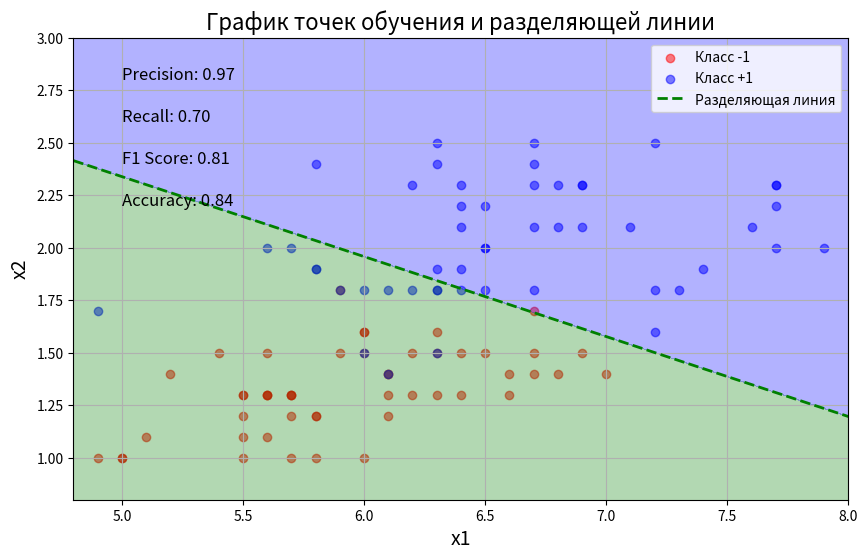

Python code for this plot:
import numpy as np
import matplotlib.pyplot as plt

# Логарифмическая функция потерь
def loss(w, x, y):
    M = np.dot(w, x) * y
    return np.exp(-M)

def df(w, x, y):
    M = np.dot(w, x) * y
    return -np.exp(-M) * x * y / (1 + np.exp(-M)) / np.log(2)

data_x = [(5.8, 1.2), (5.6, 1.5), (6.5, 1.5), (6.1, 1.3), (6.4, 1.3), (7.7, 2.0), (6.0, 1.8), 
           (5.6, 1.3), (6.0, 1.6), (5.8, 1.9), (5.7, 2.0), (6.3, 1.5), (6.2, 1.8), (7.7, 2.3), 
           (5.8, 1.2), (6.3, 1.8), (6.0, 1.0), (6.2, 1.3), (5.7, 1.3), (6.3, 1.9), (6.7, 2.5), 
           (5.5, 1.2), (4.9, 1.0), (6.1, 1.4), (6.0, 1.6), (7.2, 2.5), (7.3, 1.8), (6.6, 1.4), 
           (5.6, 2.0), (5.5, 1.0), (6.4, 2.2), (5.6, 1.3), (6.6, 1.3), (6.9, 2.1), (6.8, 2.1), 
           (5.7, 1.3), (7.0, 1.4), (6.1, 1.4), (6.1, 1.8), (6.7, 1.7), (6.0, 1.5), (6.5, 1.8), 
           (6.4, 1.5), (6.9, 1.5), (5.6, 1.3), (6.7, 1.4), (5.8, 1.9), (6.3, 1.3), (6.7, 2.1), 
           (6.2, 2.3), (6.3, 2.4), (6.7, 1.8), (6.4, 2.3), (6.2, 1.5), (6.1, 1.4), (7.1, 2.1), 
           (5.7, 1.0), (6.8, 1.4), (6.8, 2.3), (5.1, 1.1), (4.9, 1.7), (5.9, 1.8), (7.4, 1.9), 
           (6.5, 2.0), (6.7, 1.5), (6.5, 2.0), (5.8, 1.0), (6.4, 2.1), (7.6, 2.1), (5.8, 2.4), 
           (7.7, 2.2), (6.3, 1.5), (5.0, 1.0), (6.3, 1.6), (7.7, 2.3), (6.4, 1.9), (6.5, 2.2), 
           (5.7, 1.2), (6.9, 2.3), (5.7, 1.3), (6.1, 1.2), (5.4, 1.5), (5.2, 1.4), (6.7, 2.3), 
           (7.9, 2.0), (5.6, 1.1), (7.2, 1.8), (5.5, 1.3), (7.2, 1.6), (6.3, 2.5), (6.3, 1.8), 
           (6.7, 2.4), (5.0, 1.0), (6.4, 1.8), (6.9, 2.3), (5.5, 1.3), (5.5, 1.1), (5.9, 1.5), 
           (6.0, 1.5), (5.9, 1.8)]
data_y = [-1, -1, -1, -1, -1, 1, 1, -1, -1, 1, 1, -1, 1, 1, -1, 1, -1, -1, -1, 1, 1, -1, 
           -1, -1, -1, 1, 1, -1, 1, -1, 1, -1, -1, 1, 1, -1, -1, 1, 1, -1, 1, 1, -1, 
           -1, -1, -1, 1, -1, 1, 1, 1, 1, 1, -1, -1, 1, -1, -1, 1, -1, 1, -1, 1, 1, 
           -1, 1, -1, 1, 1, 1, 1, 1, -1, -1, 1, 1, 1, -1, 1, -1, -1, -1, -1, 1, 1, 
           -1, 1, -1, 1, 1, 1, 1, -1, 1, 1, -1, -1, -1, -1, 1]

x_train = np.array([[1, x[0], x[1]] for x in data_x])
y_train = np.array(data_y)

n_train = len(x_train)  # размер обучающей выборки
w = np.zeros(3)  # начальные весовые коэффициенты
nt = np.array([0.5, 0.01, 0.01])  # шаг обучения для каждого параметра w0, w1, w2
N = 500  # число итераций алгоритма SGD

np.random.seed(0)

for i in range(N):
    k = np.random.randint(0, n_train - 1) 
    w -= nt * df(w, x_train[k], y_train[k])

# Прогнозирование
predict = np.sign(w @ x_train.T)

TP = np.sum((predict == 1) & (y_train == 1))
TN = np.sum((predict == -1) & (y_train == -1))
FP = np.sum((predict == 1) & (y_train == -1))
FN = np.sum((predict == -1) & (y_train == 1))

precision = TP / (TP + FP) 
recall = TP / (TP + FN) 
f1 = 2 * precision * recall / (precision + recall)
accuracy = (TP + TN) / (TP + TN + FP + FN)

print(f"Precision: {precision:.2f}, Recall: {recall:.2f}, F1 Score: {f1:.2f}")
print(f"Weights: {w}")

# Визуализация
plt.figure(figsize=(10, 6))

# Рисование обучающей выборки
plt.scatter(x_train[y_train == -1][:, 1], x_train[y_train == -1][:, 2], color='red', label='Класс -1', alpha=0.5)
plt.scatter(x_train[y_train == 1][:, 1], x_train[y_train == 1][:, 2], color='blue', label='Класс +1', alpha=0.5)

# Закрашивание областей предсказания
xx, yy = np.meshgrid(np.linspace(4.8, 8, 200), np.linspace(0.8, 3, 200))  # Увеличен диапазон
grid = np.c_[np.ones(xx.ravel().shape), xx.ravel(), yy.ravel()]
zz = grid @ w
zz = zz.reshape(xx.shape)

plt.contourf(xx, yy, zz, levels=[-np.inf, 0, np.inf], colors=['green', 'blue'], alpha=0.3)

# Рисование разделяющей линии
x = np.linspace(4.8, 8, 100)
y = - (w[0] + w[1] * x) / w[2]
plt.plot(x, y, color='green', label='Разделяющая линия', linewidth=2, linestyle='dashed')

# Добавление precision и recall на график
plt.text(5.0, 2.8, f'Precision: {precision:.2f}', fontsize=12, color='black')
plt.text(5.0, 2.6, f'Recall: {recall:.2f}', fontsize=12, color='black')
plt.text(5.0, 2.4, f'F1 Score: {f1:.2f}', fontsize=12, color='black')
plt.text(5.0, 2.2, f'Accuracy: {accuracy:.2f}', fontsize=12, color='black')

plt.title('График точек обучения и разделяющей линии', fontsize=16)
plt.xlabel('x1', fontsize=14)
plt.ylabel('x2', fontsize=14)
plt.legend()
plt.grid()
plt.savefig('task4_5_3.png')
plt.show()


